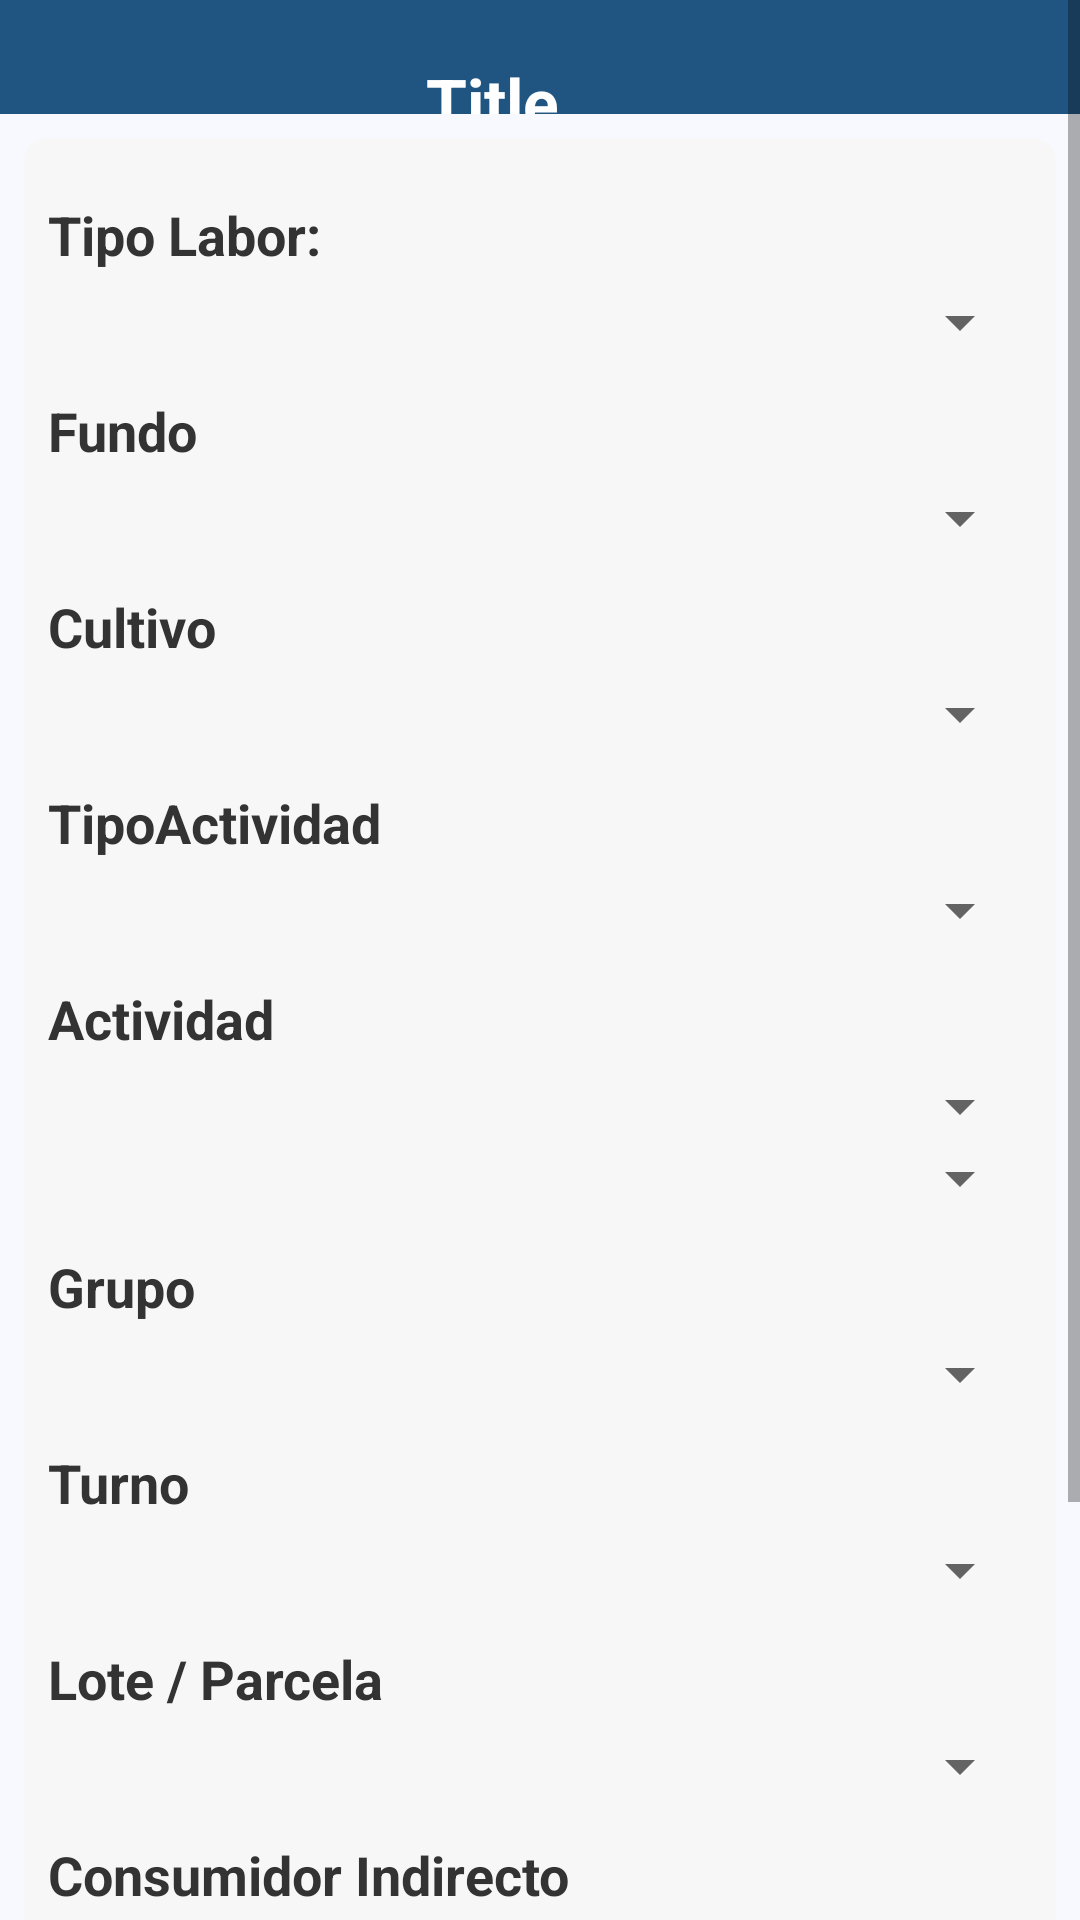

This screen was rendered from an Android layout file. Write that file and the resources it references.
<!-- AndroidManifest.xml: application theme AppTheme -->
<!-- res/layout/grupo.xml -->
<?xml version="1.0" encoding="utf-8"?>
<ScrollView xmlns:android="http://schemas.android.com/apk/res/android"
    android:layout_width="fill_parent"
    android:layout_height="fill_parent"
    android:background="#f8f9fe" >
    <LinearLayout
        android:layout_width="fill_parent"
        android:layout_height="wrap_content"
        android:orientation="vertical" >        
        
        <include layout="@layout/util_title_simple_view" />
        
        <LinearLayout
            android:layout_width="fill_parent"
            android:layout_height="wrap_content"
            android:orientation="vertical"
            android:padding="8dip" 
            android:layout_margin="8dip"
            android:background="@drawable/bg_layout">    
            
            
            
            <TextView
                android:id="@+id/lblTipoLabor"
                style="@style/TextView"
                android:text="@string/lbltipolabor" />
            <Spinner
                    android:id="@+id/cboTipoLabor"
                    android:layout_width="match_parent"
                    android:layout_height="wrap_content" />
            <TextView
                android:id="@+id/lblFundo"
                style="@style/TextView"
                android:text="@string/lblFundos" />
            <Spinner
                    android:id="@+id/cboFundoGrupo"
                    android:layout_width="match_parent"
                    android:layout_height="wrap_content" />

            <TextView
                android:id="@+id/lbl_cultivo"
                style="@style/TextView"
                android:layout_width="wrap_content"
                android:layout_height="wrap_content"
                android:text="@string/lbl_cultivo" />

            <Spinner
                android:id="@+id/cboCultivo"
                android:layout_width="match_parent"
                android:layout_height="wrap_content" />



            <TextView
                android:id="@+id/lblTipoActividad"
                style="@style/TextView"
                android:layout_width="276dp"
                android:layout_height="wrap_content"
                android:text="TipoActividad" />

            <Spinner
                android:id="@+id/cboTipoActividadGrupo"
                android:layout_width="match_parent"
                android:layout_height="wrap_content"
                android:text="@string/lbl_tipoActividad"/>

            

            <TextView
                android:id="@+id/lblActividad"
                style="@style/TextView"
                android:layout_width="280dp"
                android:layout_height="wrap_content"
                android:text="@string/lblActividades" />
            
   			<Spinner
			   android:id="@+id/cboActividadGrupo"
               android:layout_width="match_parent"
               android:layout_height="wrap_content"
   			   android:focusable="false"
   			   android:descendantFocusability="beforeDescendants"
					                 />


            <Spinner
                android:id="@+id/cboActividadIndirectaGrupo"
                android:layout_width="match_parent"
                android:layout_height="wrap_content" />

            <TextView
                android:id="@+id/lblGrupo"
                style="@style/TextView"
                android:layout_width="match_parent"
                android:layout_height="wrap_content"
                android:text="@string/lbl_Grupo" />

            <Spinner
                android:id="@+id/cboGrupoGrup"
                android:layout_width="match_parent"
                android:layout_height="wrap_content" />

            <TextView
                android:id="@+id/lblTurnoGrupo"
                style="@style/TextView"
                android:layout_width="271dp"
                android:layout_height="wrap_content"
                android:text="@string/lbl_turno" />

            <Spinner
                android:id="@+id/cboTurnoGrupo"
                android:layout_width="match_parent"
                android:layout_height="wrap_content" />
            <TextView
                android:id="@+id/lblmodulo"
                style="@style/TextView"
                android:layout_width="wrap_content"
                android:layout_height="wrap_content"
                android:text="@string/lbl_Modulos" />

            <Spinner
                android:id="@+id/cboModuloGrupo"
                android:layout_width="match_parent"
                android:layout_height="wrap_content" />

            <TextView
                android:id="@+id/lblConsumidorIndirecto"
                style="@style/TextView"
                android:layout_width="match_parent"
                android:layout_height="wrap_content"
                android:text="@string/lbl_ConsumidorIndirecto" />



            <Spinner
                android:id="@+id/cboConsumidorIndirectoGrupo"
                android:layout_width="match_parent"
                android:layout_height="wrap_content" />

            <Button
                android:id="@+id/btn_Siguiente_Grupo"
                style="@style/ButtonS"
                android:text="@string/lblis" />
            <Button
                android:id="@+id/btn_Tranferir"
                style="@style/ButtonS"
                android:text="Transferir" />

        </LinearLayout>
        
    </LinearLayout>
</ScrollView>
<!-- res/layout/util_title_simple_view.xml (included above) -->
<?xml version="1.0" encoding="utf-8"?>
<RelativeLayout android:id="@+id/title" 
    xmlns:android="http://schemas.android.com/apk/res/android" 
    style="@style/TitleBarSimple" >
    <ImageView
        android:id="@+id/iconTitle"
        android:layout_width="wrap_content"
        android:layout_height="wrap_content"
        android:layout_alignParentLeft="true"
        android:layout_centerVertical="true"
        android:layout_centerHorizontal="true"
        android:src="@drawable/ico_logo"    
        android:contentDescription="@string/iconTitleDescription"
        android:visibility="invisible"
        android:layout_marginLeft="8dip"/>
    <TextView
        android:id="@+id/textTitleF"
        android:layout_width="wrap_content"
        android:layout_height="wrap_content"
        android:layout_alignParentBottom="true"
        android:layout_alignTop="@+id/iconTitle"
        android:layout_toLeftOf="@+id/buttonTitle"
        android:layout_toRightOf="@+id/iconTitle"
        android:text="@string/Title"
        android:textAppearance="?android:attr/textAppearanceLarge" 
        android:gravity="center_vertical|center_horizontal" 
        android:contentDescription="@string/iconTitleDescription"
        android:textColor="#FFFFFF"
        android:textStyle="bold" />
    <ImageButton
        android:id="@+id/buttonTitle"
        android:layout_width="wrap_content"
        android:layout_height="wrap_content"
        android:layout_alignParentRight="true"
        android:layout_centerVertical="true"
        android:layout_centerHorizontal="true"
        android:src="@drawable/ico_home" 
        android:visibility="invisible" 
        style="@style/TitleButton"
        android:contentDescription="@string/backDescription"/>    
</RelativeLayout>
<!-- resources referenced by this layout -->
<resources>
  <!-- drawable bg_layout (drawable) -->
  <?xml version="1.0" encoding="UTF-8"?>
  <shape xmlns:android="http://schemas.android.com/apk/res/android"
      android:shape="rectangle">
         
      <solid android:color="#F7F7F7"/> 
      <corners android:radius="8dp" />
  </shape>
  <string name="Title">Title</string>
  <string name="backDescription">back</string>
  <string name="iconTitleDescription">xirectss.com</string>
  <string name="lblActividades">Actividad</string>
  <string name="lblFundos">Fundo</string>
  <string name="lbl_ConsumidorIndirecto">Consumidor Indirecto</string>
  <string name="lbl_Grupo">Grupo</string>
  <string name="lbl_Modulos">Lote / Parcela</string>
  <string name="lbl_cultivo">Cultivo</string>
  <string name="lbl_tipoActividad">Tipo Actividad</string>
  <string name="lbl_turno">Turno</string>
  <string name="lblis">Siguiente</string>
  <string name="lbltipolabor">Tipo Labor:</string>
  <style name="ButtonS" parent="@android:style/Widget.Button">
          <item name="android:layout_width">match_parent</item>
          <item name="android:layout_height">wrap_content</item>
          <item name="android:layout_marginTop">20dip</item>
          <item name="android:textSize">20dp</item>
          <item name="android:background">@drawable/bg_button</item>
          <item name="android:textStyle">bold</item>
          <item name="android:textColor">#FFFFFF</item>
      </style>
  <style name="TextView" parent="@android:style/Widget.TextView">
          <item name="android:textColor">#333333</item>
          <item name="android:layout_marginTop">12dip</item>
          <item name="android:layout_marginBottom">5dip</item>
          <item name="android:singleLine">true</item>
          <item name="android:layout_width">match_parent</item>
          <item name="android:layout_height">wrap_content</item>
          <item name="android:textSize">18dp</item>
          <item name="android:textStyle">bold</item>
      </style>
  <style name="TitleBarSimple">
          <item name="android:layout_width">fill_parent</item>
          <item name="android:layout_height">38dp</item>
          <item name="android:orientation">horizontal</item>
          <item name="android:background">@drawable/title_gradient_bg</item>
      </style>
  <style name="TitleButton">
          <item name="android:layout_gravity">center_vertical</item>
          <item name="android:layout_width">wrap_content</item>
          <item name="android:layout_height">wrap_content</item>
          <item name="android:gravity">center_horizontal</item>
          <item name="android:drawablePadding">2dp</item>
          <item name="android:background">@null</item>
      </style>
  <style name="AppTheme" parent="Theme.AppCompat.Light.NoActionBar">
          
          <item name="colorPrimary">@color/colorPrimary</item>
          <item name="colorPrimaryDark">@color/colorPrimaryDark</item>
          <item name="colorAccent">@color/colorAccent</item>
      </style>
  <!-- drawable title_gradient_bg (drawable) -->
  <?xml version="1.0" encoding="UTF-8"?>
  <shape xmlns:android="http://schemas.android.com/apk/res/android">
  	<gradient 
  	    android:startColor="#215581"
  	    android:centerColor="#215581"
  		android:endColor="#215581"
  		android:angle="360"/>
  </shape>
  <color name="colorPrimary">#3F51B5</color>
  <color name="colorPrimaryDark">#303F9F</color>
  <color name="colorAccent">#FF4081</color>
</resources>
